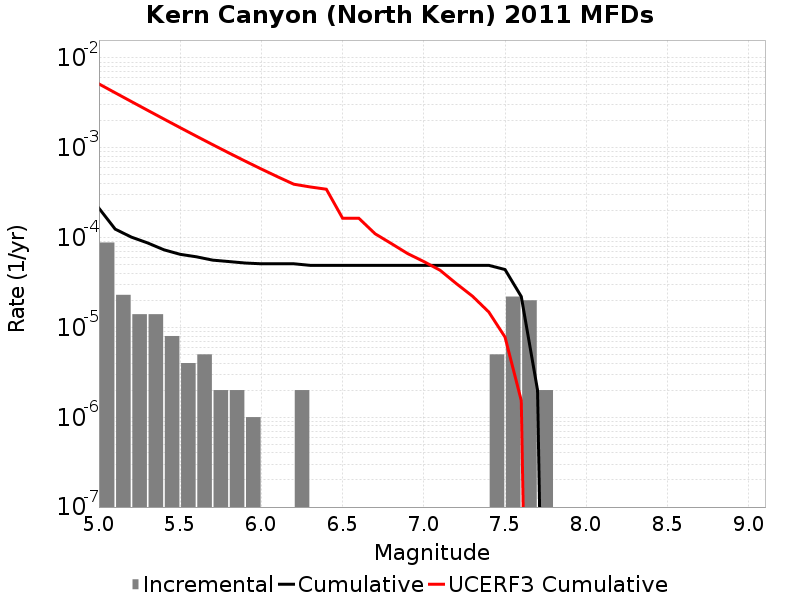

Source data for this figure (header and first rows):
Magnitude, Incremental Rate, Cumulative Rate, UCERF3 Cumulative Rate
5.05, 8.826472E-5, 2.1263774E-4, 0.005146
5.15, 2.306919E-5, 1.2437302E-4, 0.004102
5.25, 1.4042115E-5, 1.0130383E-4, 0.003274
5.35, 1.4042115E-5, 8.726172E-5, 0.002615
5.45, 8.024066E-6, 7.32196E-5, 0.002093
5.55, 4.012033E-6, 6.5195534E-5, 0.001677
5.65, 5.015041E-6, 6.11835E-5, 0.001347
5.75, 2.0060165E-6, 5.616846E-5, 0.001085
5.85, 2.0060165E-6, 5.4162443E-5, 8.771009E-4
5.95, 1.0030083E-6, 5.215643E-5, 7.1175635E-4
6.05, 0.0, 5.115342E-5, 5.8041845E-4
6.15, 0.0, 5.115342E-5, 4.7609312E-4
6.25, 2.0060165E-6, 5.115342E-5, 3.9322456E-4
6.35, 0.0, 4.9147402E-5, 3.6688184E-4
6.45, 0.0, 4.9147402E-5, 3.4596722E-4
6.55, 0.0, 4.9147402E-5, 1.644022E-4
6.65, 0.0, 4.9147402E-5, 1.6439792E-4
6.75, 0.0, 4.9147402E-5, 1.1048735E-4
6.85, 0.0, 4.9147402E-5, 8.592519E-5
6.95, 0.0, 4.9147402E-5, 6.6518216E-5
7.05, 0.0, 4.9147402E-5, 5.4153235E-5
7.15, 0.0, 4.9147402E-5, 4.335341E-5
7.25, 0.0, 4.9147402E-5, 3.078984E-5
7.35, 0.0, 4.9147402E-5, 2.2254859E-5
7.45, 5.015041E-6, 4.9147402E-5, 1.4851908E-5
7.55, 2.206618E-5, 4.413236E-5, 7.804718E-6
7.65, 2.0060164E-5, 2.206618E-5, 1.531443E-6
7.75, 2.0060165E-6, 2.0060165E-6, 0.0
7.85, 0.0, 0.0, 0.0
7.95, 0.0, 0.0, 0.0
8.05, 0.0, 0.0, 0.0
8.15, 0.0, 0.0, 0.0
8.25, 0.0, 0.0, 0.0
8.35, 0.0, 0.0, 0.0
8.45, 0.0, 0.0, 0.0
8.55, 0.0, 0.0, 0.0
8.65, 0.0, 0.0, 0.0
8.75, 0.0, 0.0, 0.0
8.85, 0.0, 0.0, 0.0
8.95, 0.0, 0.0, 0.0
9.05, 0.0, 0.0, 0.0
